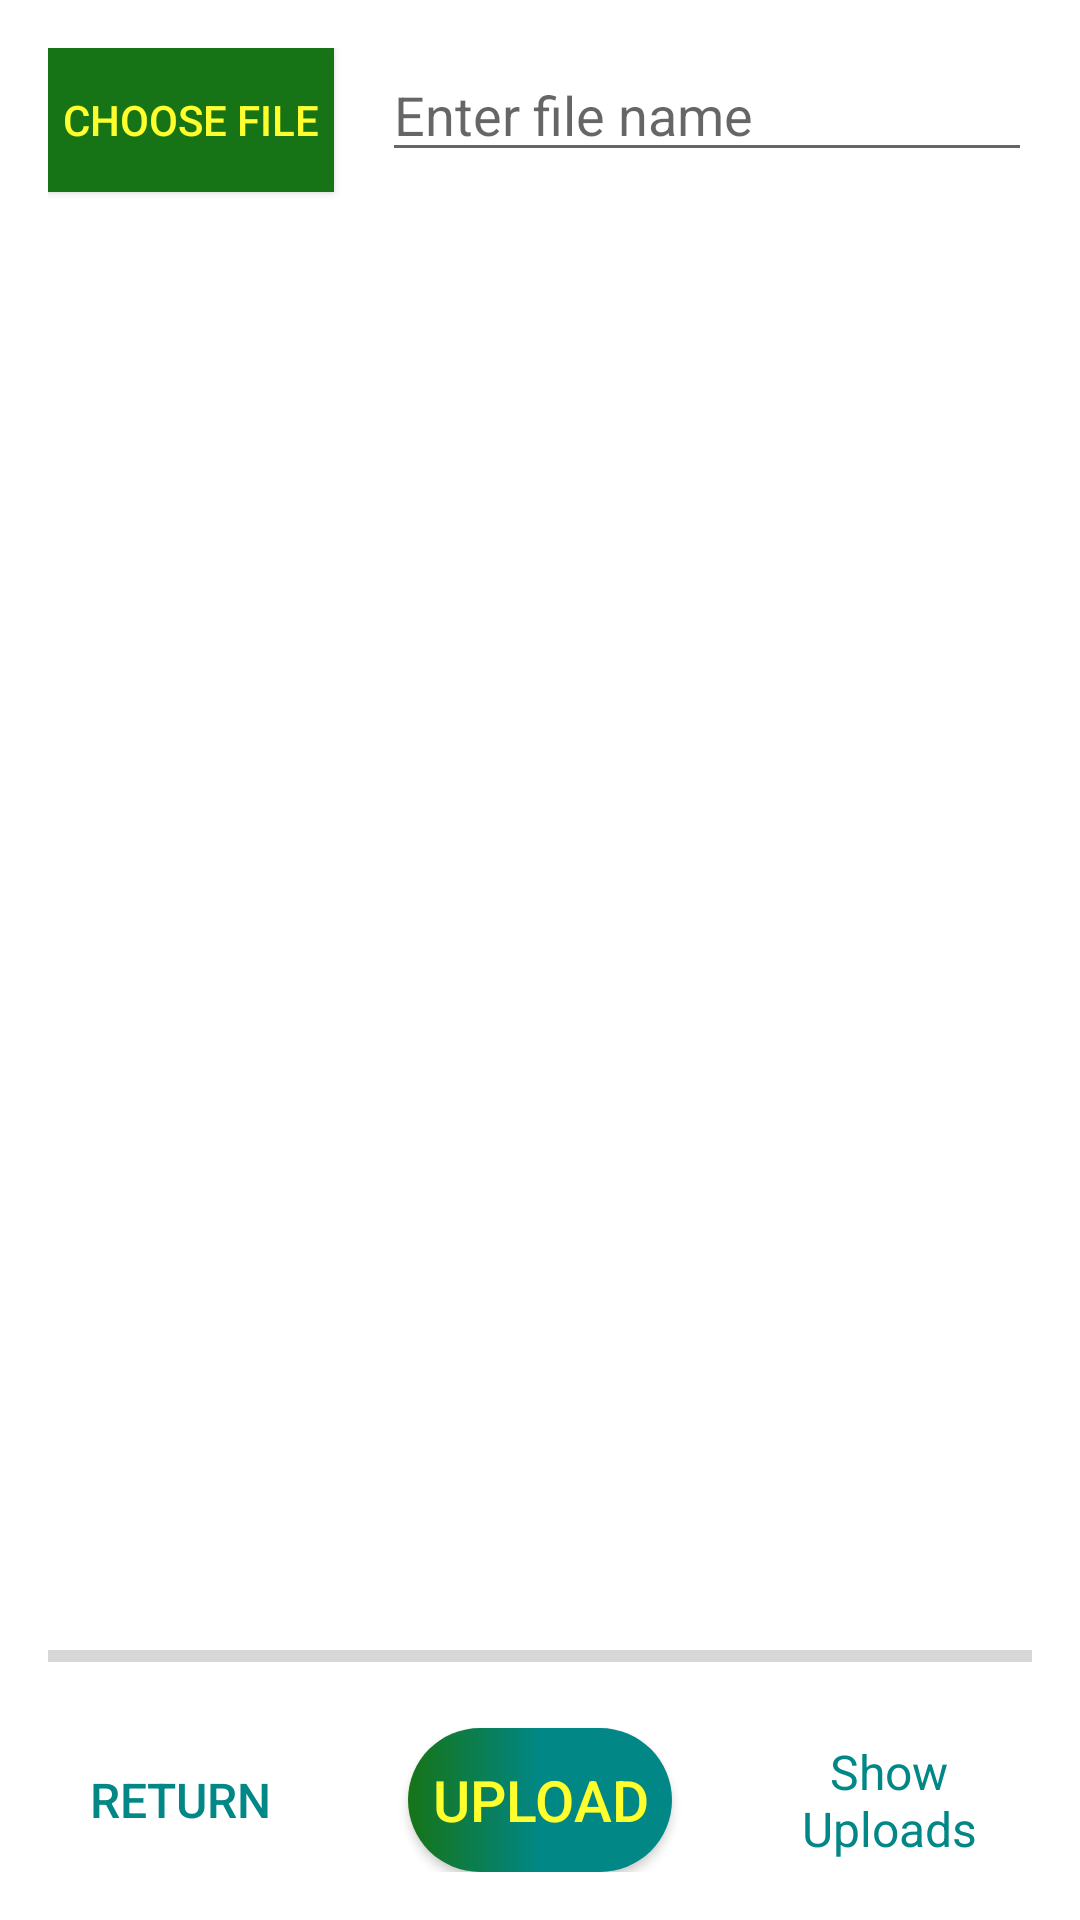

Write the Android layout XML for this screen, with the resource values it uses.
<!-- AndroidManifest.xml: application theme Theme.LoginRegisterAuth -->
<!-- res/layout/activity_admin_upload_posters.xml -->
<?xml version="1.0" encoding="utf-8"?>
<RelativeLayout xmlns:android="http://schemas.android.com/apk/res/android"
    xmlns:app="http://schemas.android.com/apk/res-auto"
    xmlns:tools="http://schemas.android.com/tools"
    android:layout_width="match_parent"
    android:layout_height="match_parent"
    tools:context=".AdminUploadPosters"
    android:padding="16dp">

    <androidx.appcompat.widget.AppCompatButton
        android:id="@+id/button_choose_image"
        android:layout_width="wrap_content"
        android:layout_height="wrap_content"
        android:background="#167417"
        android:padding="5dp"
        android:text="Choose file"
        android:textColor="@color/yellow" />

    <EditText
        android:id="@+id/edit_text_file_name"
        android:layout_width="match_parent"
        android:layout_height="wrap_content"
        android:layout_marginStart="16dp"
        android:layout_toEndOf="@+id/button_choose_image"
        android:hint="Enter file name" />

    <ImageView
        android:id="@+id/image_view"
        android:layout_width="match_parent"
        android:layout_height="match_parent"
        android:layout_above="@id/progress_bar"
        android:layout_below="@id/edit_text_file_name"
        android:layout_marginTop="16dp" />

    <ProgressBar
        android:id="@+id/progress_bar"
        style="@style/Widget.AppCompat.ProgressBar.Horizontal"
        android:layout_width="match_parent"
        android:layout_height="wrap_content"
        android:layout_above="@+id/button_upload"
        android:layout_alignParentStart="true"
        android:layout_marginBottom="16dp" />

    <androidx.appcompat.widget.AppCompatButton
        android:id="@+id/returnbtn"
        android:layout_width="wrap_content"
        android:layout_height="wrap_content"
        android:layout_alignParentBottom="true"
        android:background="@null"
        android:text="Return"
        android:textColor="@drawable/btn_others"
        android:textSize="16sp" />

    <androidx.appcompat.widget.AppCompatButton
        android:id="@+id/button_upload"
        android:layout_width="wrap_content"
        android:layout_height="wrap_content"
        android:layout_alignParentBottom="true"
        android:layout_centerHorizontal="true"
        android:background="@drawable/btn_login"
        android:padding="5dp"
        android:text="Upload"
        android:textColor="@color/yellow"
        android:textSize="19sp" />


    <TextView
        android:id="@+id/text_view_show_uploads"
        android:layout_width="wrap_content"
        android:layout_height="wrap_content"
        android:layout_alignTop="@+id/button_upload"
        android:layout_alignBottom="@+id/button_upload"
        android:layout_marginStart="25dp"
        android:layout_toEndOf="@+id/button_upload"
        android:gravity="center"
        android:text="Show Uploads"
        android:textColor="@color/teal_700"
        android:textSize="16sp" />

</RelativeLayout>
<!-- resources referenced by this layout -->
<resources>
  <color name="teal_700">#FF018786</color>
  <color name="yellow">#FFFF2E</color>
  <!-- drawable btn_login (drawable) -->
  <?xml version="1.0" encoding="utf-8"?>
  <shape xmlns:android="http://schemas.android.com/apk/res/android" android:shape="rectangle">
      <gradient android:startColor="#167417" android:centerColor="@color/teal_700" android:endColor="@color/teal_700" android:type="linear"/>
      <corners android:radius="50dp"></corners>
  
  </shape>
  <!-- drawable btn_others (drawable) -->
  <?xml version="1.0" encoding="utf-8"?>
  <selector xmlns:android="http://schemas.android.com/apk/res/android">
      <item android:state_pressed="true" android:color="@color/yellow" android:background="@null"/>
      <item android:state_enabled="true" android:color="@color/teal_700" android:background="@null"/>
      <item android:state_pressed="false" android:color="@color/teal_700" android:background="@null" />
  
  </selector>
  <style name="Theme.LoginRegisterAuth" parent="Theme.MaterialComponents.DayNight.NoActionBar">
          
          <item name="colorPrimary">@color/purple_500</item>
          <item name="colorPrimaryVariant">@color/purple_700</item>
          <item name="colorOnPrimary">@color/white</item>
          
          <item name="colorSecondary">@color/teal_200</item>
          <item name="colorSecondaryVariant">@color/teal_700</item>
          <item name="colorOnSecondary">@color/black</item>
          
          <item name="android:statusBarColor" tools:targetApi="l">?attr/colorPrimaryVariant</item>
          
      </style>
  <color name="purple_500">#FF6200EE</color>
  <color name="purple_700">#FF3700B3</color>
  <color name="white">#FFFFFFFF</color>
  <color name="teal_200">#FF03DAC5</color>
  <color name="black">#FF000000</color>
</resources>
